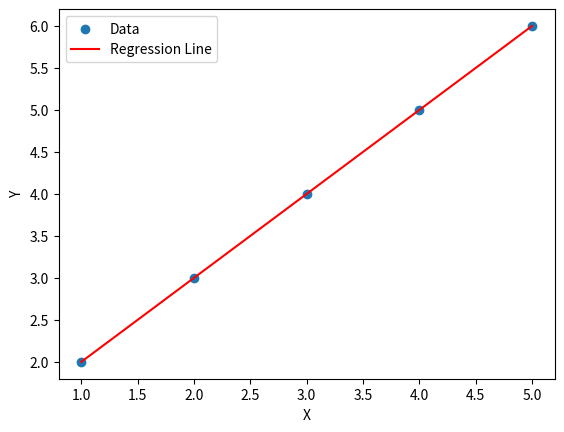

This figure's Python source:
import numpy as np
import matplotlib.pyplot as plt
from scipy import stats

# Sample data
x = np.array([1, 2, 3, 4, 5])
y = np.array([2, 3, 4, 5, 6])

# Perform linear regression
slope, intercept, r_value, p_value, std_err = stats.linregress(x, y)

# Define a function for the regression line
def regression_line(x):
    return slope * x + intercept

# Calculate the predicted values for the regression line
predicted_values = regression_line(x)

# Create a scatter plot of the data points
plt.scatter(x, y, label='Data')

# Plot the regression line
plt.plot(x, predicted_values, color='red', label='Regression Line')

# Add labels and a legend
plt.xlabel('X')
plt.ylabel('Y')
plt.legend()

# Display the plot
plt.show()

# Print regression statistics
print(f"Slope: {slope}")
print(f"Intercept: {intercept}")
print(f"R-squared: {r_value**2}")
print(f"P-value: {p_value}")
print(f"Standard Error: {std_err}")
